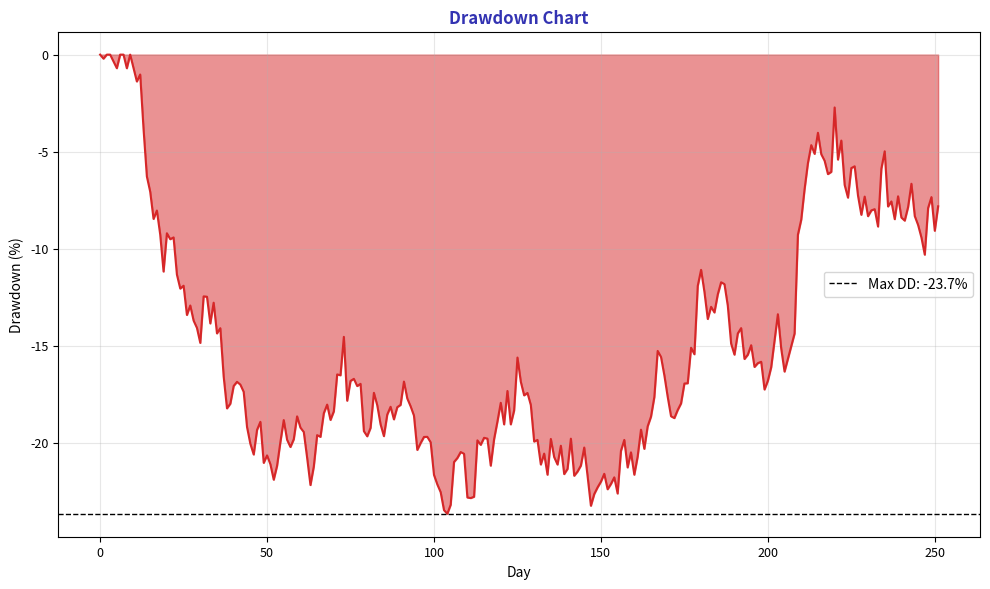

The script that saved this image: (Note: this script raises an exception after producing the figure.)
"""Drawdown Chart - Visualizing losses from peak"""
import matplotlib.pyplot as plt
import numpy as np
from pathlib import Path

plt.rcParams.update({
    'font.size': 10, 'axes.labelsize': 10, 'axes.titlesize': 11,
    'xtick.labelsize': 9, 'ytick.labelsize': 9, 'legend.fontsize': 9,
    'figure.figsize': (10, 6), 'figure.dpi': 150
})

MLPURPLE = '#3333B2'
MLRED = '#D62728'

np.random.seed(42)

fig, ax = plt.subplots(figsize=(10, 6))

prices = 100 * np.exp(np.cumsum(np.random.randn(252) * 0.015))
cummax = np.maximum.accumulate(prices)
drawdown = (prices - cummax) / cummax * 100

ax.fill_between(range(len(drawdown)), 0, drawdown, color=MLRED, alpha=0.5)
ax.plot(drawdown, color=MLRED, linewidth=1.5)
ax.axhline(drawdown.min(), color='black', linestyle='--', linewidth=1,
           label=f'Max DD: {drawdown.min():.1f}%')

ax.set_title('Drawdown Chart', fontsize=12, fontweight='bold', color=MLPURPLE)
ax.set_xlabel('Day', fontsize=10)
ax.set_ylabel('Drawdown (%)', fontsize=10)
ax.legend(fontsize=10)
ax.grid(alpha=0.3)

plt.tight_layout()
plt.savefig(Path(__file__).parent / 'chart.pdf', dpi=300, bbox_inches='tight')
plt.close()
